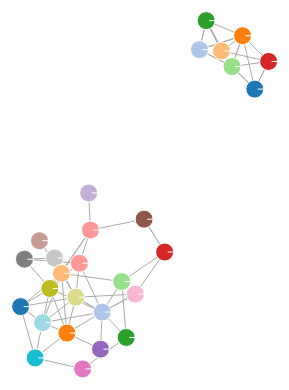
D3 v4 page, settled after 360 driven frames (6 s of simulated time); the page loaded 1 data file(s).



var canvas = document.querySelector("canvas"),
    context = canvas.getContext("2d"),
    width = canvas.width,
    height = canvas.height;


var simulation = d3.forceSimulation()
    .force("link", d3.forceLink().id(function(d) { return d.id; }))
    .force("charge", d3.forceManyBody())
    .force("center", d3.forceCenter(width / 2, height / 2));
	
var colors = d3.scaleOrdinal().range(d3.schemeCategory20);

d3.json("dynamics.json", function(error, graph) {
  if (error) throw error;

  simulation
      .nodes(graph.nodes)
      .on("tick", ticked);

  simulation.force("link")
      .links(graph.links);

  d3.select(canvas)
      .call(d3.drag()
          .container(canvas)
          .subject(dragsubject)
          .on("start", dragstarted)
          .on("drag", dragged)
          .on("end", dragended));

  function ticked() {
    context.clearRect(0, 0, width, height);

    context.beginPath();
    graph.links.forEach(drawLink);
    context.strokeStyle = "#aaa";
    context.stroke();

    context.beginPath();
    graph.nodes.forEach(drawNode);

  }

  function dragsubject() {
    return simulation.find(d3.event.x, d3.event.y);
  }
});

function dragstarted() {
  if (!d3.event.active) simulation.alphaTarget(0.3).restart();
  d3.event.subject.fx = d3.event.subject.x;
  d3.event.subject.fy = d3.event.subject.y;
}

function dragged() {
  d3.event.subject.fx = d3.event.x;
  d3.event.subject.fy = d3.event.y;
}

function dragended() {
  if (!d3.event.active) simulation.alphaTarget(0);
  d3.event.subject.fx = null;
  d3.event.subject.fy = null;
}

function drawLink(d) {
  context.moveTo(d.source.x, d.source.y);
  context.lineTo(d.target.x, d.target.y);
}

var i = 0;

function drawNode(d) {
  context.beginPath(); 
  context.moveTo(d.x + 3, d.y);
//   context.arc(d.x, d.y, 3, 0, 2 * Math.PI);
context.arc(d.x, d.y, 9, 0, 6 * Math.PI);
  context.fillStyle = colors(d.id);
  context.fill();
  context.strokeStyle = "#fff";
  context.stroke();
}




### data: dynamics.json
{
 "nodes": [
  {
   "id": "Tim",
   "group": 1,
   "gender": 0
  },
  {
   "id": "Neza",
   "group": 1,
   "gender": 1
  },
  {
   "id": "Kata",
   "group": 1,
   "gender": 1
  },
  {
   "id": "Talha",
   "group": 1,
   "gender": 0
  },
  {
   "id": "Victoria",
   "group": 1,
   "gender": 1
  },
  {
   "id": "Ruxi",
   "group": 1,
   "gender": 1
  },
  {
   "id": "Ariel",
   "group": 1,
   "gender": 0
  },
  {
   "id": "Dani",
   "group": 1,
   "gender": 1
  },
  "... 20 more items"
 ],
 "links": [
  {
   "source": "Neza",
   "target": "Ruxi",
   "value": 1
  },
  {
   "source": "Neza",
   "target": "Kata",
   "value": 2
  },
  {
   "source": "Neza",
   "target": "Victoria",
   "value": 3
  },
  {
   "source": "Tim",
   "target": "Ruxi",
   "value": 3
  },
  {
   "source": "Tim",
   "target": "Ariel",
   "value": 1
  },
  {
   "source": "Tim",
   "target": "Kata",
   "value": 1
  },
  {
   "source": "Talha",
   "target": "Victoria",
   "value": 1
  },
  {
   "source": "Talha",
   "target": "Ariel",
   "value": 1
  },
  "... 62 more items"
 ]
}